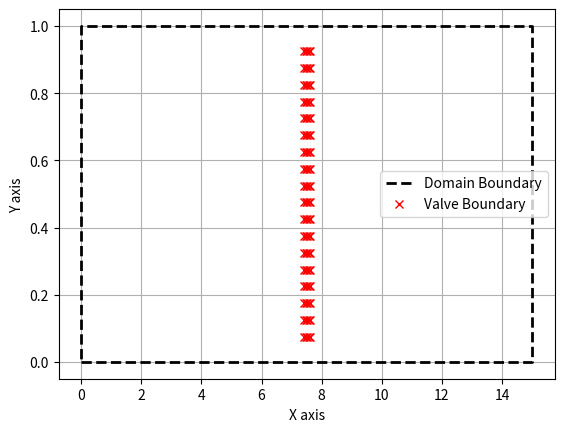

Python code for this plot:
import numpy as np
import matplotlib.pyplot as plt

x_start = 0
x_end = 15
dx = 0.05
px_grid = np.arange(x_start-(dx/2),x_end+(dx),dx)
ux_grid = np.arange(x_start,x_end+(dx),dx)
vx_grid = np.arange(x_start-(dx/2),x_end+(dx),dx)

y_start = 0
y_end = 1
dy = 0.05
py_grid = np.arange(y_start-(dy/2),y_end+(dy),dy)
uy_grid = np.arange(y_start-(dy/2),y_end+(dy),dy)
vy_grid = np.arange(y_start,y_end+(dy),dy)

#Valve Thickness and Opening
Valve_Thickness = 0.2
Nodes_Half_Thick = int(Valve_Thickness/dx)//2
Valve_Opening = 0.1

Valve_x_Start = int((len(px_grid))/2) - Nodes_Half_Thick
Valve_x_End = int((len(px_grid))/2) + Nodes_Half_Thick + 1

Valve_y_Start = int((len(py_grid)-2)*Valve_Opening) 
Valve_y_End = int((len(py_grid))-2)

x_domain = np.array([x_start,x_end,x_end,x_start,x_start])
y_domain = np.array([y_start,y_start,y_end,y_end,y_start])

#print(px_grid[Valve_x_Start],px_grid[Valve_x_End])
#print(py_grid[Valve_y_Start],py_grid[Valve_y_End])

PX, PY = np.meshgrid(px_grid,py_grid)
#UX, UY = np.meshgrid(ux_grid,uy_grid)
#VX, VY = np.meshgrid(vx_grid,vy_grid)
Valve_x, Valve_y = np.meshgrid(px_grid[Valve_x_Start:Valve_x_End],py_grid[Valve_y_Start:Valve_y_End])

# Plot the domain boundary, point grids, and vector grids
plt.plot(x_domain, y_domain,'k--', label='Domain Boundary',linewidth=2)
#plt.plot(PX.flatten(), PY.flatten(),'g+', label='P Grid Points')
#plt.plot(UX.flatten(), UY.flatten(),'bx', label='U Grid Points')
#plt.plot(VX.flatten(), VY.flatten(),'ro', label='V Grid Points')
plt.plot(Valve_x.flatten(), Valve_y.flatten(),'rx', label='Valve Boundary',linewidth=0.5)

# Add legends
plt.legend()

# Labels and show plot
plt.xlabel('X axis')
plt.ylabel('Y axis')
plt.grid()
plt.show()